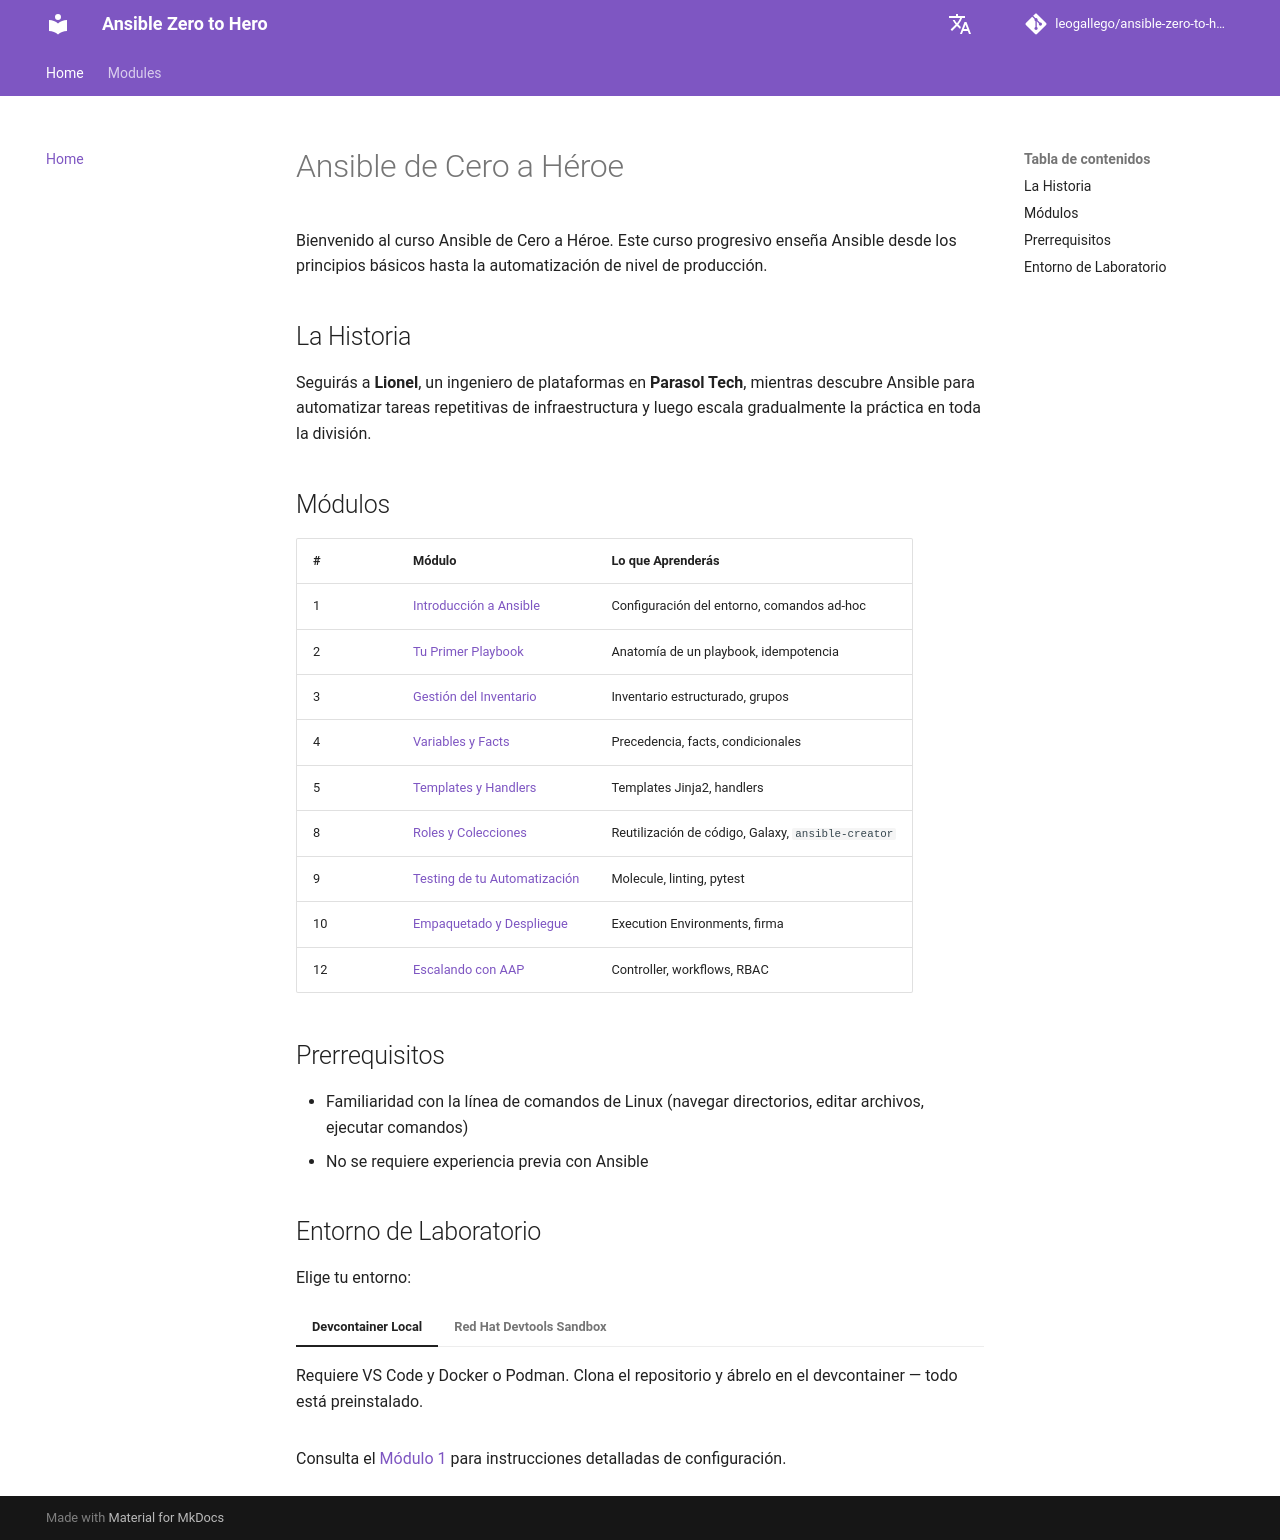

repository: leogallego/ansible-zero-to-hero · page: es/index.html · generator: mkdocs

# Ansible de Cero a Héroe

Bienvenido al curso Ansible de Cero a Héroe. Este curso progresivo enseña Ansible desde los principios básicos hasta la automatización de nivel de producción.

## La Historia

Seguirás a **Lionel**, un ingeniero de plataformas en **Parasol Tech**, mientras descubre Ansible para automatizar tareas repetitivas de infraestructura y luego escala gradualmente la práctica en toda la división.

## Módulos

| # | Módulo | Lo que Aprenderás |
|---|--------|-------------------|
| 1 | [Introducción a Ansible](modules/1-introduction.md) | Configuración del entorno, comandos ad-hoc |
| 2 | [Tu Primer Playbook](modules/2-your-first-playbook.md) | Anatomía de un playbook, idempotencia |
| 3 | [Gestión del Inventario](modules/3-managing-inventory.md) | Inventario estructurado, grupos |
| 4 | [Variables y Facts](modules/4-variables-and-facts.md) | Precedencia, facts, condicionales |
| 5 | [Templates y Handlers](modules/5-templates-and-handlers.md) | Templates Jinja2, handlers |
| 8 | [Roles y Colecciones](modules/8-roles-and-collections.md) | Reutilización de código, Galaxy, `ansible-creator` |
| 9 | [Testing de tu Automatización](modules/9-testing-your-automation.md) | Molecule, linting, pytest |
| 10 | [Empaquetado y Despliegue](modules/10-packaging-and-deployment.md) | Execution Environments, firma |
| 12 | [Escalando con AAP](modules/12-scaling-with-aap.md) | Controller, workflows, RBAC |

## Prerrequisitos

- Familiaridad con la línea de comandos de Linux (navegar directorios, editar archivos, ejecutar comandos)
- No se requiere experiencia previa con Ansible

## Entorno de Laboratorio

Elige tu entorno:

=== "Devcontainer Local"

    Requiere VS Code y Docker o Podman. Clona el repositorio y ábrelo en el devcontainer — todo está preinstalado.

=== "Red Hat Devtools Sandbox"

    Entorno en el navegador con todas las herramientas preinstaladas. No requiere configuración local.

Consulta el [Módulo 1](modules/1-introduction.md) para instrucciones detalladas de configuración.
